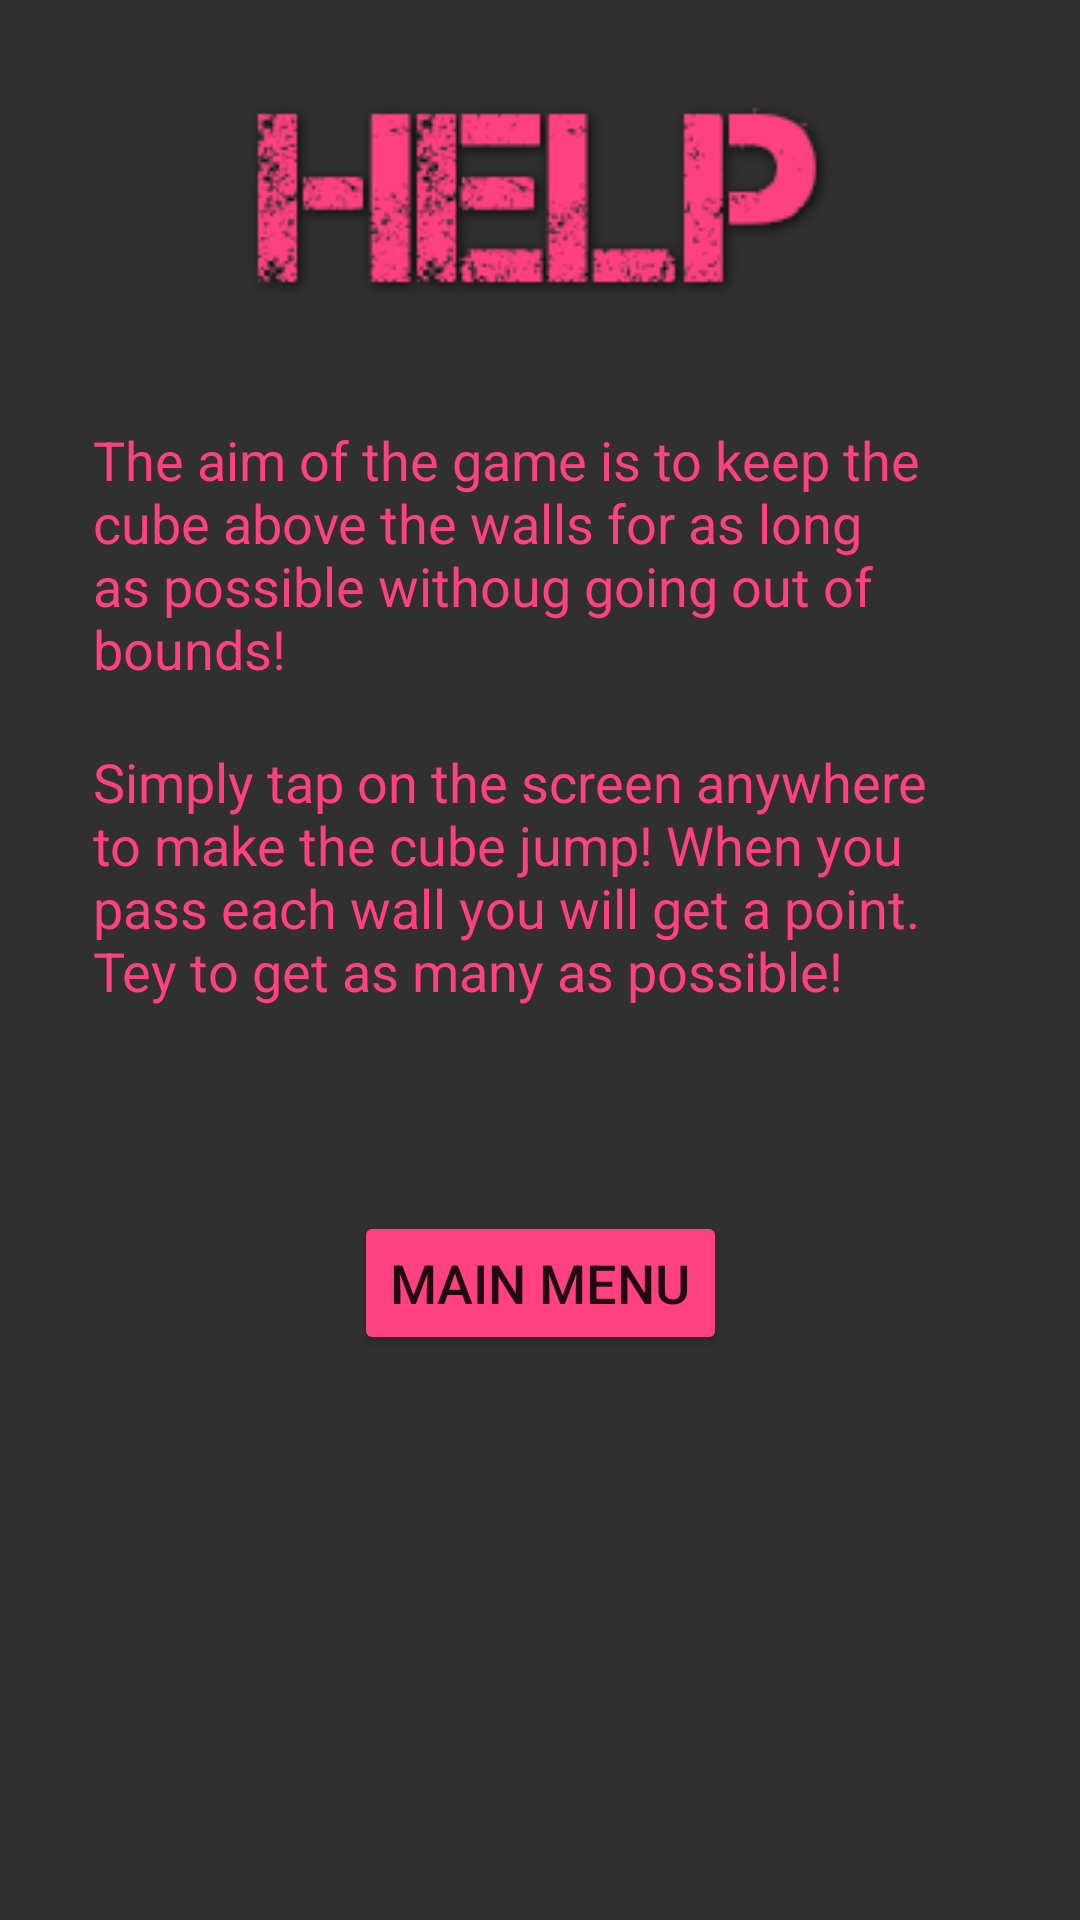

Reconstruct the res/layout file that produces this screen, plus the resources it refers to.
<!-- AndroidManifest.xml: application theme AppTheme -->
<!-- res/layout/activity_help.xml -->
<?xml version="1.0" encoding="utf-8"?>
<android.support.constraint.ConstraintLayout xmlns:android="http://schemas.android.com/apk/res/android"
    xmlns:app="http://schemas.android.com/apk/res-auto"
    xmlns:tools="http://schemas.android.com/tools"
    android:layout_width="match_parent"
    android:layout_height="match_parent"
    tools:context=".HelpActivity">

    <ImageView
        android:id="@+id/imageView4"
        android:layout_width="wrap_content"
        android:layout_height="wrap_content"
        android:layout_marginTop="24dp"
        app:layout_constraintEnd_toEndOf="parent"
        app:layout_constraintHorizontal_bias="0.5"
        app:layout_constraintStart_toStartOf="parent"
        app:layout_constraintTop_toTopOf="parent"
        app:srcCompat="@drawable/help_text" />

    <TextView
        android:id="@+id/txtHelpTap"
        android:layout_width="298dp"
        android:layout_height="wrap_content"
        android:layout_marginTop="32dp"
        android:text="The aim of the game is to keep the cube above the walls for as long as possible withoug going out of bounds!"
        android:textColor="@color/colorAccent"
        android:textSize="18sp"
        app:layout_constraintEnd_toEndOf="parent"
        app:layout_constraintHorizontal_bias="0.5"
        app:layout_constraintStart_toStartOf="parent"
        app:layout_constraintTop_toBottomOf="@+id/imageView4" />

    <TextView
        android:id="@+id/txtHelpTap2"
        android:layout_width="298dp"
        android:layout_height="wrap_content"
        android:layout_marginTop="20dp"
        android:text="Simply tap on the screen anywhere to make the cube jump! When you pass each wall you will get a point. Tey to get as many as possible!"
        android:textColor="@color/colorAccent"
        android:textSize="18sp"
        app:layout_constraintEnd_toEndOf="parent"
        app:layout_constraintStart_toStartOf="parent"
        app:layout_constraintTop_toBottomOf="@+id/txtHelpTap" />

    <Button
        android:id="@+id/btnMainMenu"
        style="@style/Widget.AppCompat.Button.Colored"
        android:layout_width="wrap_content"
        android:layout_height="wrap_content"
        android:layout_marginTop="68dp"
        android:onClick="mainMenuButtonOnClick"
        android:text="Main Menu"
        android:textSize="18sp"
        app:layout_constraintEnd_toEndOf="parent"
        app:layout_constraintStart_toStartOf="parent"
        app:layout_constraintTop_toBottomOf="@+id/txtHelpTap2" />
</android.support.constraint.ConstraintLayout>
<!-- resources referenced by this layout -->
<resources>
  <color name="colorAccent">#ff4081</color>
  <!-- drawable help_text: png bitmap (drawable, 9420 bytes) -->
  <style name="AppTheme" parent="Theme.AppCompat.NoActionBar">
          
          <item name="colorPrimary">@color/colorPrimary</item>
          <item name="colorPrimaryDark">@color/colorPrimaryDark</item>
          <item name="colorAccent">@color/colorAccent</item>
      </style>
  <color name="colorPrimary">#3F51B5</color>
  <color name="colorPrimaryDark">#303030</color>
</resources>
